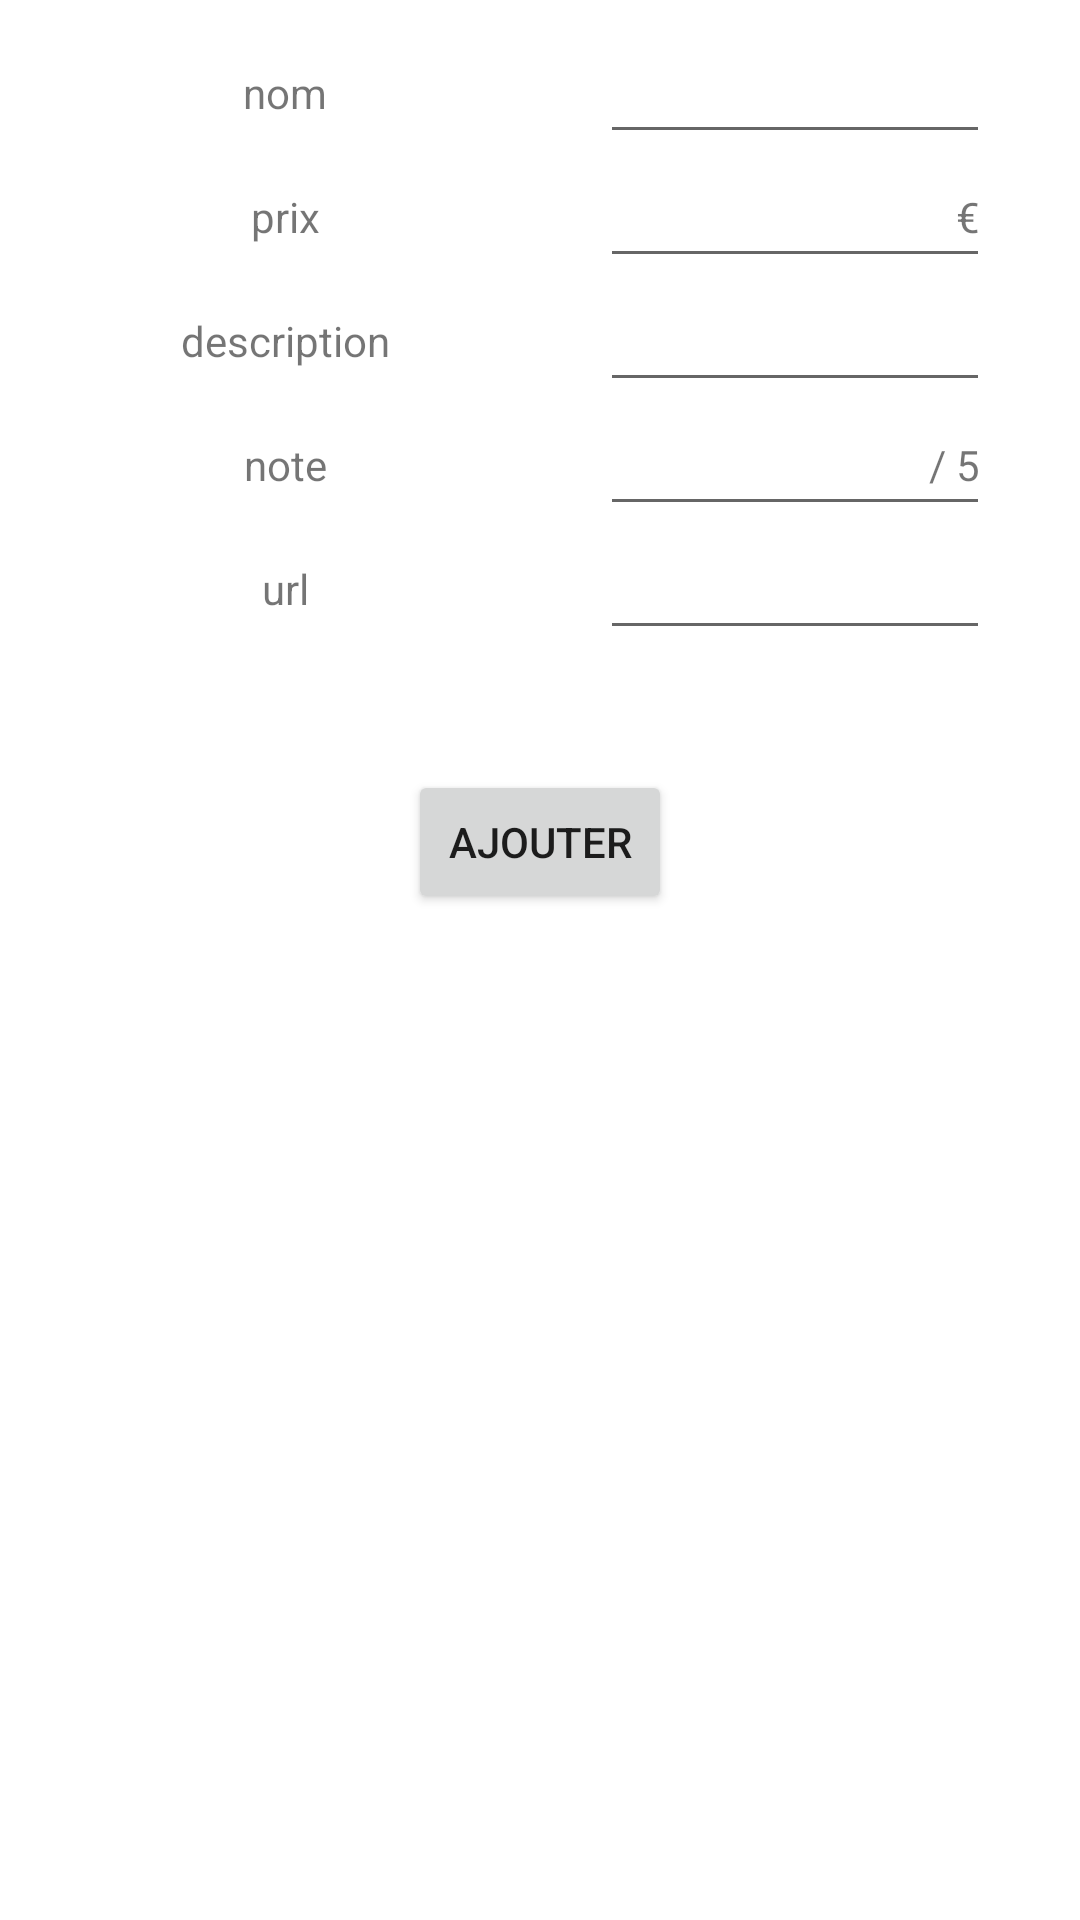

Produce the Android XML layout that renders to this screen, including the resource entries it uses.
<!-- AndroidManifest.xml: application theme Theme.AndroKado -->
<!-- res/layout/activity_add_update.xml -->
<?xml version="1.0" encoding="utf-8"?>
<androidx.constraintlayout.widget.ConstraintLayout xmlns:android="http://schemas.android.com/apk/res/android"
    xmlns:app="http://schemas.android.com/apk/res-auto"
    xmlns:tools="http://schemas.android.com/tools"
    android:layout_width="match_parent"
    android:layout_height="match_parent"
    tools:context=".activity.AddUpdateActivity"
    android:padding="10dp"
    android:layout_marginTop="40dp">


    <androidx.constraintlayout.widget.Guideline
        android:id="@+id/guideline"
        android:layout_width="match_parent"
        android:layout_height="match_parent"
        android:orientation="vertical"
        app:layout_constraintGuide_percent="0.5"/>

    <TextView
        android:id="@+id/tv_article_name"
        android:layout_width="wrap_content"
        android:layout_height="wrap_content"
        app:layout_constraintRight_toRightOf="@id/guideline"
        app:layout_constraintLeft_toLeftOf="parent"
        app:layout_constraintTop_toTopOf="@+id/article_name"
        app:layout_constraintBottom_toBottomOf="@id/article_name"
        android:text="nom"/>

    <EditText
        android:id="@+id/article_name"
        android:layout_width="130dp"
        android:layout_height="wrap_content"
        app:layout_constraintTop_toTopOf="parent"
        app:layout_constraintLeft_toLeftOf="@id/guideline"
        app:layout_constraintRight_toRightOf="parent"
        />

    <TextView
        android:layout_width="wrap_content"
        android:layout_height="wrap_content"
        app:layout_constraintRight_toRightOf="@id/guideline"
        app:layout_constraintLeft_toLeftOf="parent"
        app:layout_constraintTop_toTopOf="@id/article_price"
        app:layout_constraintBottom_toBottomOf="@id/article_price"
        android:text="prix"/>

    <TextView
        android:layout_width="wrap_content"
        android:layout_height="wrap_content"
        app:layout_constraintRight_toRightOf="@id/article_price"
        app:layout_constraintTop_toTopOf="@id/article_price"
        app:layout_constraintBottom_toBottomOf="@id/article_price"
        android:text=" € " />

    <EditText
        android:id="@+id/article_price"
        android:layout_width="130dp"
        android:layout_height="wrap_content"
        app:layout_constraintTop_toBottomOf="@id/article_name"
        app:layout_constraintLeft_toLeftOf="@id/guideline"
        app:layout_constraintRight_toRightOf="parent"
        />

    <TextView
        android:layout_width="wrap_content"
        android:layout_height="wrap_content"
        app:layout_constraintRight_toRightOf="@id/guideline"
        app:layout_constraintLeft_toLeftOf="parent"
        app:layout_constraintTop_toTopOf="@id/article_description"
        app:layout_constraintBottom_toBottomOf="@id/article_description"
        android:text="description"/>

    <EditText
        android:id="@+id/article_description"
        android:layout_width="130dp"
        android:layout_height="wrap_content"
        app:layout_constraintTop_toBottomOf="@id/article_price"
        app:layout_constraintLeft_toLeftOf="@id/guideline"
        app:layout_constraintRight_toRightOf="parent"
        />
    <TextView
        android:layout_width="wrap_content"
        android:layout_height="wrap_content"
        app:layout_constraintRight_toRightOf="@id/guideline"
        app:layout_constraintLeft_toLeftOf="parent"
        app:layout_constraintTop_toTopOf="@id/article_rating"
        app:layout_constraintBottom_toBottomOf="@id/article_rating"
        android:text="note"/>

    <EditText
        android:id="@+id/article_rating"
        android:layout_width="130dp"
        android:layout_height="wrap_content"
        app:layout_constraintTop_toBottomOf="@id/article_description"
        app:layout_constraintLeft_toLeftOf="@id/guideline"
        app:layout_constraintRight_toRightOf="parent"
        />

    <TextView
        android:layout_width="wrap_content"
        android:layout_height="wrap_content"
        app:layout_constraintRight_toRightOf="@id/article_rating"
        app:layout_constraintTop_toTopOf="@id/article_rating"
        app:layout_constraintBottom_toBottomOf="@id/article_rating"
        android:text="/ 5 " />

    <TextView
        android:layout_width="wrap_content"
        android:layout_height="wrap_content"
        app:layout_constraintRight_toRightOf="@id/guideline"
        app:layout_constraintLeft_toLeftOf="parent"
        app:layout_constraintTop_toTopOf="@+id/article_url"
        app:layout_constraintBottom_toBottomOf="@+id/article_url"
        android:text="url"/>

    <EditText
        android:id="@+id/article_url"
        android:layout_width="130dp"
        android:layout_height="wrap_content"
        app:layout_constraintTop_toBottomOf="@id/article_rating"
        app:layout_constraintLeft_toLeftOf="@id/guideline"
        app:layout_constraintRight_toRightOf="parent"
        />

    <Button
        android:id="@+id/button_addEdit"
        android:layout_width="wrap_content"
        android:layout_height="wrap_content"
        android:text="ajouter"
        android:onClick="onClickAdd"
        android:layout_margin="40dp"
        app:layout_constraintRight_toRightOf="parent"
        app:layout_constraintLeft_toLeftOf="parent"
        app:layout_constraintTop_toBottomOf="@id/article_url"

      />

        />


</androidx.constraintlayout.widget.ConstraintLayout>
<!-- resources referenced by this layout -->
<resources>
  <style name="Theme.AndroKado" parent="Theme.MaterialComponents.DayNight.DarkActionBar">
          
          <item name="colorPrimary">@color/grey</item>
          <item name="colorPrimaryVariant">@color/teal_700</item>
          <item name="colorOnPrimary">@color/white</item>
          
          <item name="colorSecondary">@color/teal_200</item>
          <item name="colorSecondaryVariant">@color/teal_700</item>
          <item name="colorOnSecondary">@color/black</item>
          
          <item name="android:statusBarColor" tools:targetApi="l">?attr/colorPrimaryVariant</item>
          
      </style>
  <color name="grey">#7D9CAA</color>
  <color name="teal_700">#FF018786</color>
  <color name="white">#FFFFFFFF</color>
  <color name="teal_200">#FF03DAC5</color>
  <color name="black">#FF000000</color>
</resources>
